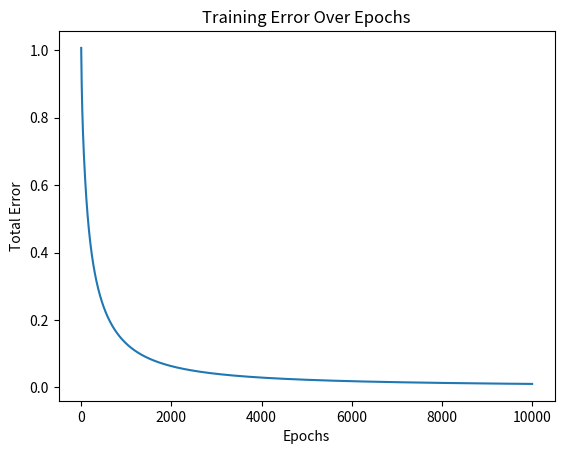

Write the Python code that produced this figure.
import math
import matplotlib.pyplot as plt  # Import matplotlib for plotting

class Perceptron:
    def __init__(self, weights, bias, learning_rate=0.1):
        self.weights = weights
        self.bias = bias
        self.learning_rate = learning_rate

    def sigmoid(self, x):
        return 1 / (1 + math.exp(-x))

    def sigmoid_derivative(self, x):
        return x * (1 - x)

    def forward(self, inputs):
        # Weighted sum
        z = sum(w * i for w, i in zip(self.weights, inputs)) + self.bias
        # Apply sigmoid activation
        return self.sigmoid(z)

    def train(self, training_data, epochs):
        errors = []  # To store the total error for each epoch
        for epoch in range(epochs):
            total_error = 0
            for inputs, target in training_data:
                # Forward pass
                output = self.forward(inputs)
                # Calculate error
                error = target - output
                total_error += error ** 2  # Accumulate squared error
                # Update weights and bias using the Perceptron Learning Rule
                for i in range(len(self.weights)):
                    self.weights[i] += self.learning_rate * error * inputs[i] * self.sigmoid_derivative(output)
                self.bias += self.learning_rate * error * self.sigmoid_derivative(output)
            errors.append(total_error)  # Store total error for this epoch
        return errors  # Return the error history

# NAND function training data
training_data = [
    ([0, 0], 1),
    ([0, 1], 1),
    ([1, 0], 1),
    ([1, 1], 0)
]

# Initialize perceptron
weights = [0.0, 0.0]  # Start with zero weights
bias = 0.0            # Start with zero bias
learning_rate = 0.1   # Learning rate
perceptron = Perceptron(weights, bias, learning_rate)

# Train the perceptron
epochs = 10000  # Number of training iterations
errors = perceptron.train(training_data, epochs)

# Plot the error over epochs
plt.plot(range(epochs), errors)
plt.title("Training Error Over Epochs")
plt.xlabel("Epochs")
plt.ylabel("Total Error")
plt.show()

# Test the perceptron
for inputs, target in training_data:
    output = perceptron.forward(inputs)
    print(f"Inputs: {inputs}, Predicted: {round(output)}, Target: {target}")